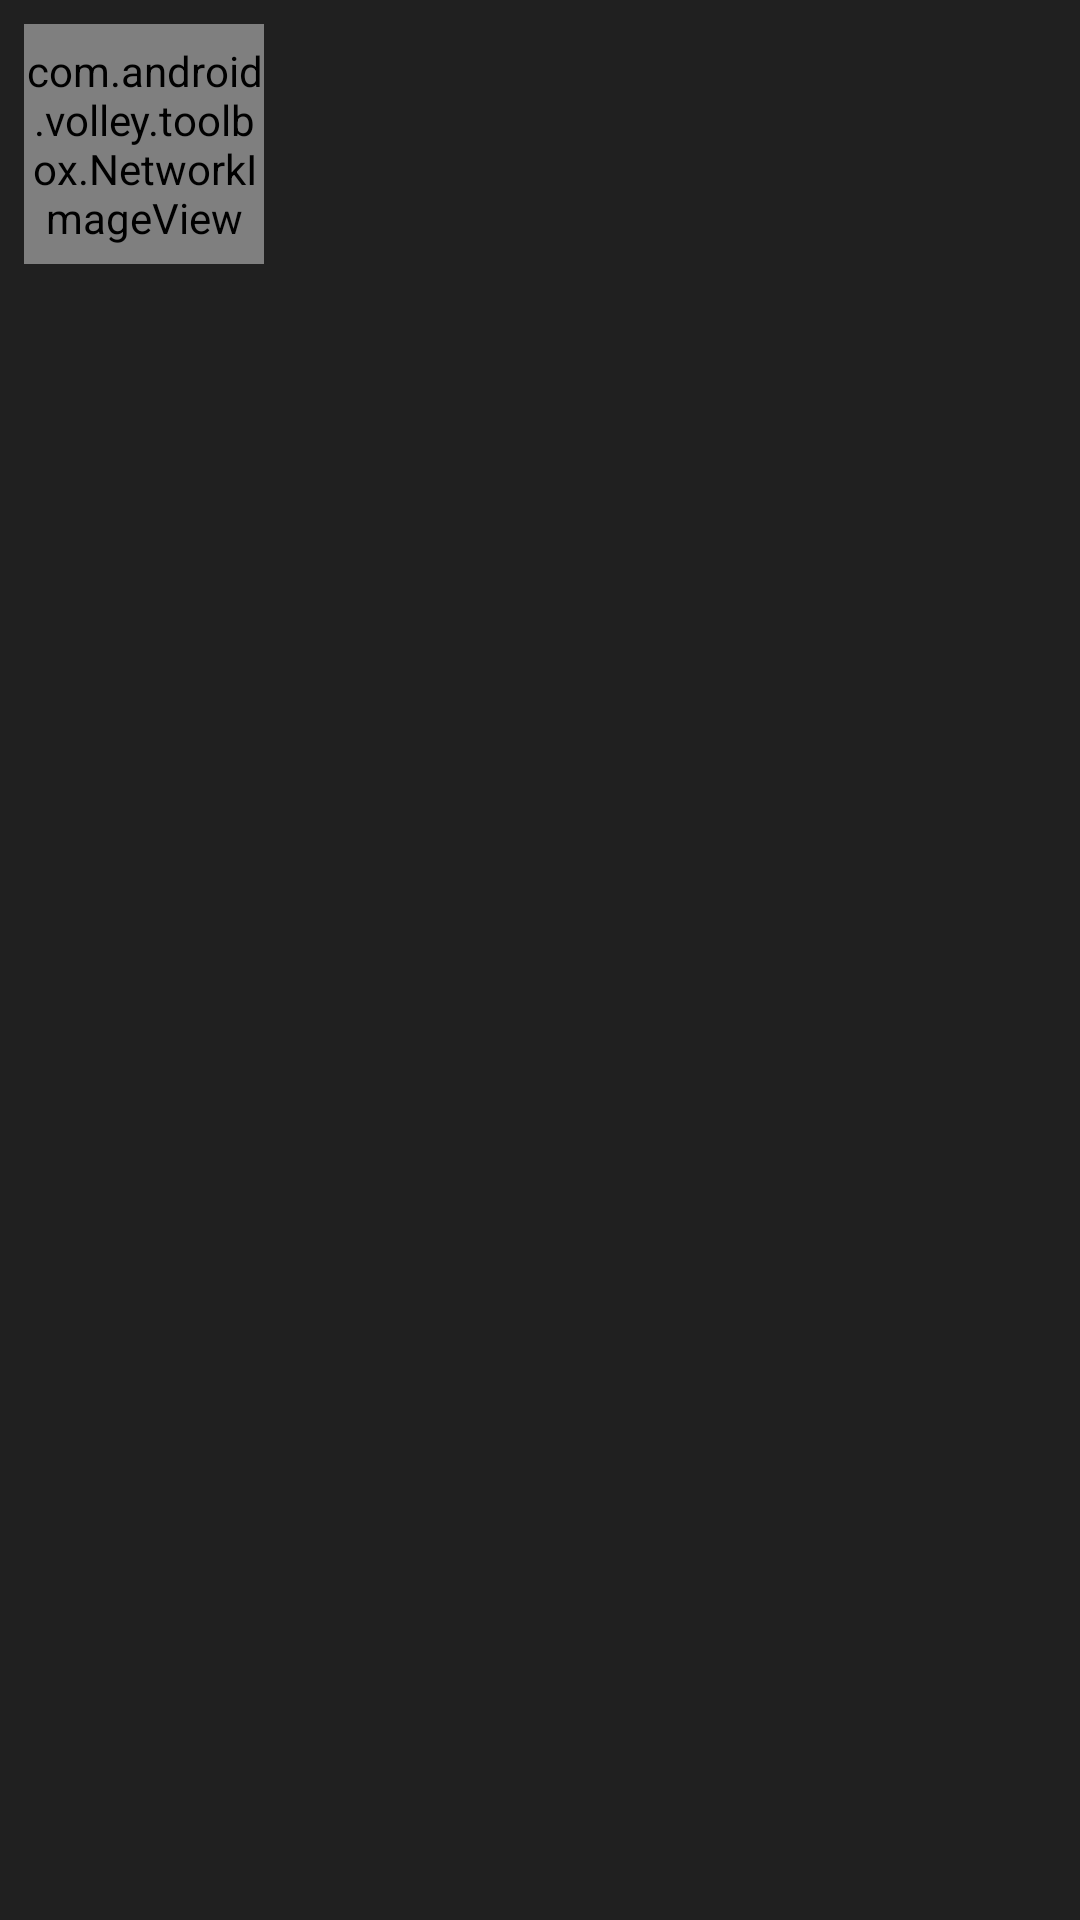

Reconstruct the res/layout file that produces this screen, plus the resources it refers to.
<!-- AndroidManifest.xml: application theme AppTheme -->
<!-- res/layout/artist_row.xml -->
<?xml version="1.0" encoding="utf-8"?>
<RelativeLayout xmlns:android="http://schemas.android.com/apk/res/android"
    android:layout_width="fill_parent"
    android:layout_height="wrap_content"
    android:background="@drawable/list_row_selector"
    android:padding="8dp" >

    
    <com.android.volley.toolbox.NetworkImageView
        android:id="@+id/thumbnail"
        android:layout_width="80dp"
        android:layout_height="80dp"
        android:layout_alignParentLeft="true"
        android:layout_marginRight="8dp" />

    
    <TextView
        android:id="@+id/tv_artist"
        android:layout_width="wrap_content"
        android:layout_height="wrap_content"
        android:layout_alignTop="@+id/thumbnail"
        android:layout_toRightOf="@+id/thumbnail"
        android:textSize="@dimen/artist"
        android:textStyle="bold" />

</RelativeLayout>
<!-- resources referenced by this layout -->
<resources>
  <dimen name="artist">17dp</dimen>
  <!-- drawable list_row_selector (drawable) -->
  <?xml version="1.0" encoding="utf-8"?>
  <selector xmlns:android="http://schemas.android.com/apk/res/android">
      
      <item android:drawable="@drawable/list_row_bg" android:state_pressed="false" android:state_selected="false"/>
      <item android:drawable="@drawable/list_row_bg_hover" android:state_pressed="true"/>
      <item android:drawable="@drawable/list_row_bg_hover" android:state_pressed="false" android:state_selected="true"/>
  
  </selector>
  <style name="AppTheme" parent="Theme.AppCompat">
          
          <item name="colorPrimary">@color/colorPrimary</item>
          <item name="colorPrimaryDark">@color/colorPrimaryDark</item>
          <item name="colorAccent">@color/colorAccent</item>
          <item name="android:colorBackground">@color/colorBackground</item>
      </style>
  <!-- drawable list_row_bg_hover (drawable) -->
  <?xml version="1.0" encoding="utf-8"?>
  <shape xmlns:android="http://schemas.android.com/apk/res/android"
      android:shape="rectangle" >
  
      <gradient
          android:angle="270"
          android:endColor="@color/colorPrimaryDark"
          android:startColor="@color/colorPrimaryDark" />
  
  </shape>
  <color name="colorPrimary">#3a3a3a</color>
  <color name="colorPrimaryDark">#191414</color>
  <color name="colorAccent">#1db954</color>
  <color name="colorBackground">#202020</color>
</resources>
